pico-8 play session: hold → + tap 🅾

[t = 1 s] hold → ~1s, tap 🅾 ~2×
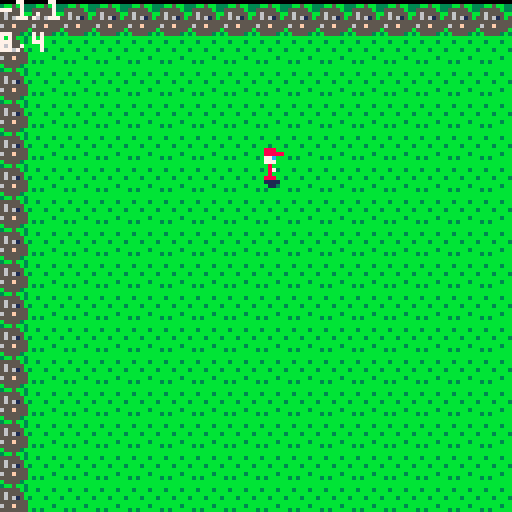
[t = 2 s] hold → ~2s, tap 🅾 ~4×
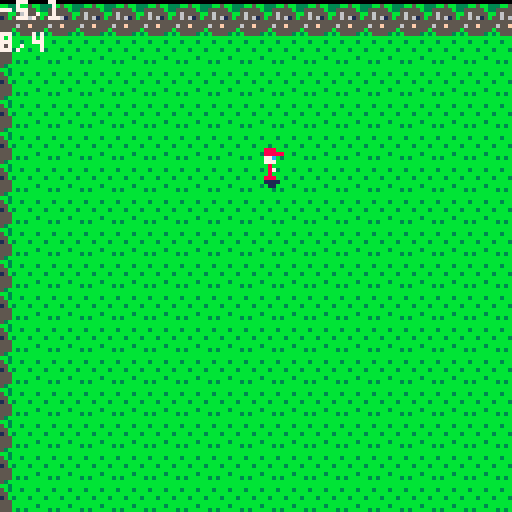
[t = 4 s] hold → ~4s, tap 🅾 ~7×
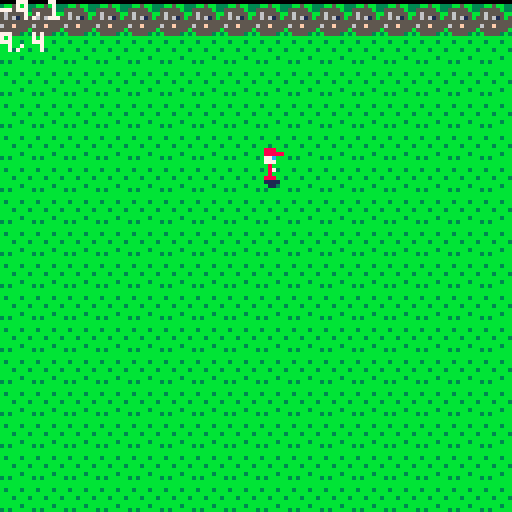
[t = 6 s] hold → ~6s, tap 🅾 ~10×
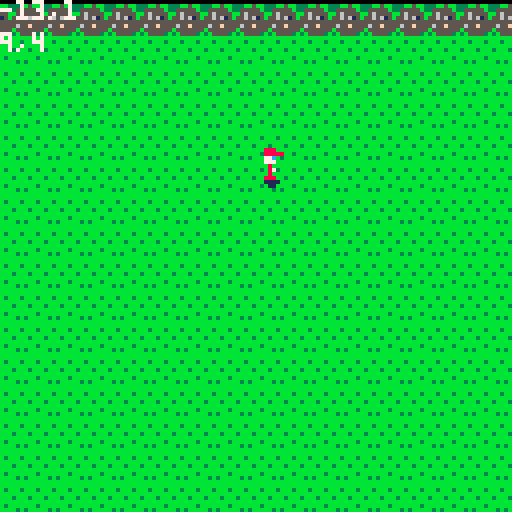
[t = 8 s] hold → ~8s, tap 🅾 ~14×
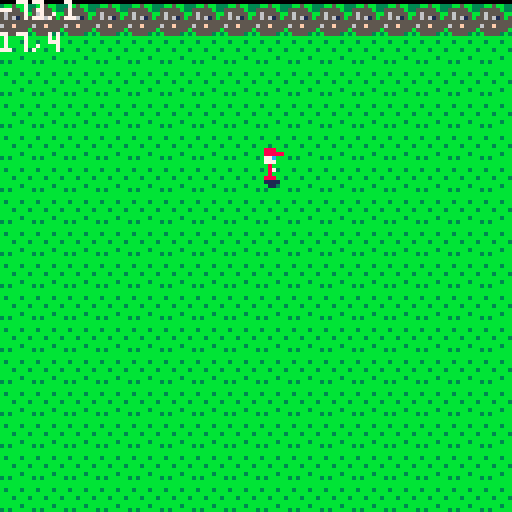

pico-8 cartridge
version 8
__lua__
-- test program
-- by sonya

x = 0
y = 1
flip_girl = true

function _init()
 music()
end


function _update()
 if btn(1) then
  if mget(8.5 - (x - 1) / 8, 5.5 - y / 8) != 20 then
   x = x - 1
  end
  flip_girl = true
 end
 
 if btn(0) then
  if mget(8.5 - (x + 1) / 8, 5.5 - y / 8) != 20 then
   x = x+1
  end
  flip_girl = false
 end
 
 if btn (2) then 
  if mget(8.5 - x / 8, 5.5 - (y + 1) / 8) != 20 then
   y = y + 1
  end
 end
 if btn (3) then 
  if mget(8.5 - x / 8, 5.5 - (y - 1) / 8) != 20 then
   y = y - 1 
  end 
 end
end


function _draw()
 cls()
 map(0,0,x,y,76,35)
 -- shadow
 spr(21,64,37+8,1,1,flip_girl)
 spr(5,64,37,1,1,flip_girl,false)
 print(""..x..","..y, 0, 0, 7)
 print(""..flr(8 - x / 8)..","..flr(5 - y / 8), 0, 8, 7)
end
__gfx__
000000000022220044444444bbbb3bbb0070007000088800000aaaa000aaaaa04444444fbbbbbbbb05555550077777705588885f5555555fcccccccccccccccc
000000000022770045444f44b3bbbbbb000eee0008888800000aa77000a77aa0454d4544bb3bbb3b0585585001c77c10058558565d055565cccccccccccccccc
0000000000227b0044444544bbbbbb3b770e2e00000c7700000aa740000b7aa044444464bbbbbbbb055555500c1771c055f5585565550555cc7666cccccccccc
000000000022770044464444b4b4b4b40eee2eee00077700000aa77000077aa04eeeee443bbb3bbb05555550077777705558880555555550c666667ccccccccc
000000000022e000d4444444444444440e22222e000080000000090000003aa0ee4f4eeebbbbbbbb00055000000770006558555505f0555567767666cccccccc
000000000222e70044544d4454f4d4457eee2eee000780000000097000073aa0e444444ebbbbbb3b005555000077770055585f555555565567666767cccccccc
000000000000e0004444444444444444000e2e00000080000000090000003000456454eeb3b3bbbb000550000007700055555565f56555f5cccccccccccccccc
00000000000eee00444f444554454444007eee07000888000000999000033300d44444f4bbbbbbbb0055550000777700f058555555555055cccccccccccccccc
00000000b3b888bb565888563133131333bb5bb30011110000000000000000000000000000000000000000000000000000000000000000000000000000000000
00000000b88882b35888885555655555355555b30001100000000000000000000000000000000000000000000000000000000000000000000000000000000000
00000000888222bb88888855f5555555b565555b0000000000000000000000000000000000000000000000000000000000000000000000000000000000000000
00000000b82222bb5884485f555555655565615b0000000000000000000000000000000000000000000000000000000000000000000000000000000000000000
00000000bbb45bbb55544555555d5555555555550000000000000000000000000000000000000000000000000000000000000000000000000000000000000000
00000000bbb45bbb655445655555555d5655f5550000000000000000000000000000000000000000000000000000000000000000000000000000000000000000
000000003bb453bbd554452556555555b55555550000000000000000000000000000000000000000000000000000000000000000000000000000000000000000
00000000b3bb333b55644555555525553b55553b0000000000000000000000000000000000000000000000000000000000000000000000000000000000000000
00000000333113315555555500000000000000000000000000000000000000000000000000000000000000000000000000000000000000000000000000000000
000000005fd555655555555500000000000000000000000000000000000000000000000000000000000000000000000000000000000000000000000000000000
00000000555555555d51556500000000000000000000000000000000000000000000000000000000000000000000000000000000000000000000000000000000
00000000552555555555655500000000000000000000000000000000000000000000000000000000000000000000000000000000000000000000000000000000
0000000055555d555555555200000000000000000000000000000000000000000000000000000000000000000000000000000000000000000000000000000000
000000006555555556555d5500000000000000000000000000000000000000000000000000000000000000000000000000000000000000000000000000000000
00000000555551555555555500000000000000000000000000000000000000000000000000000000000000000000000000000000000000000000000000000000
00000000556555555555555500000000000000000000000000000000000000000000000000000000000000000000000000000000000000000000000000000000
00000000000000000000000000000000000000000000000000000000000000000000000000000000000000000000000000000000000000000000000000000000
00000000000000000000000000000000000000000000000000000000000000000000000000000000000000000000000000000000000000000000000000000000
00000000000000000000000000000000000000000000000000000000000000000000000000000000000000000000000000000000000000000000000000000000
00000000000000000000000000000000000000000000000000000000000000000000000000000000000000000000000000000000000000000000000000000000
00000000000000000000000000000000000000000000000000000000000000000000000000000000000000000000000000000000000000000000000000000000
00000000000000000000000000000000000000000000000000000000000000000000000000000000000000000000000000000000000000000000000000000000
00000000000000000000000000000000000000000000000000000000000000000000000000000000000000000000000000000000000000000000000000000000
00000000000000000000000000000000000000000000000000000000000000000000000000000000000000000000000000000000000000000000000000000000
00000000000000000000000000000000000000000000000000000000000000000000000000000000000000000000000000000000000000000000000000000000
00000000000000000000000000000000000000000000000000000000000000000000000000000000000000000000000000000000000000000000000000000000
00000000000000000000000000000000000000000000000000000000000000000000000000000000000000000000000000000000000000000000000000000000
00000000000000000000000000000000000000000000000000000000000000000000000000000000000000000000000000000000000000000000000000000000
00000000000000000000000000000000000000000000000000000000000000000000000000000000000000000000000000000000000000000000000000000000
00000000000000000000000000000000000000000000000000000000000000000000000000000000000000000000000000000000000000000000000000000000
00000000000000000000000000000000000000000000000000000000000000000000000000000000000000000000000000000000000000000000000000000000
00000000000000000000000000000000000000000000000000000000000000000000000000000000000000000000000000000000000000000000000000000000
00000000000000000000000000000000000000000000000000000000000000000000000000000000000000000000000000000000000000000000000000000000
00000000000000000000000000000000000000000000000000000000000000000000000000000000000000000000000000000000000000000000000000000000
00000000000000000000000000000000000000000000000000000000000000000000000000000000000000000000000000000000000000000000000000000000
00000000000000000000000000000000000000000000000000000000000000000000000000000000000000000000000000000000000000000000000000000000
00000000000000000000000000000000000000000000000000000000000000000000000000000000000000000000000000000000000000000000000000000000
00000000000000000000000000000000000000000000000000000000000000000000000000000000000000000000000000000000000000000000000000000000
00000000000000000000000000000000000000000000000000000000000000000000000000000000000000000000000000000000000000000000000000000000
00000000000000000000000000000000000000000000000000000000000000000000000000000000000000000000000000000000000000000000000000000000
00000000000000000000000000000000000000000000000000000000000000000000000000000000000000000000000000000000000000000000000000000000
00000000000000000000000000000000000000000000000000000000000000000000000000000000000000000000000000000000000000000000000000000000
00000000000000000000000000000000000000000000000000000000000000000000000000000000000000000000000000000000000000000000000000000000
00000000000000000000000000000000000000000000000000000000000000000000000000000000000000000000000000000000000000000000000000000000
00000000000000000000000000000000000000000000000000000000000000000000000000000000000000000000000000000000000000000000000000000000
00000000000000000000000000000000000000000000000000000000000000000000000000000000000000000000000000000000000000000000000000000000
00000000000000000000000000000000000000000000000000000000000000000000000000000000000000000000000000000000000000000000000000000000
00000000000000000000000000000000000000000000000000000000000000000000000000000000000000000000000000000000000000000000000000000000
00000000000000000000000000000000000000000000000000000000000000000000000000000000000000000000000000000000000000000000000000000000
00000000000000000000000000000000000000000000000000000000000000000000000000000000000000000000000000000000000000000000000000000000
00000000000000000000000000000000000000000000000000000000000000000000000000000000000000000000000000000000000000000000000000000000
00000000000000000000000000000000000000000000000000000000000000000000000000000000000000000000000000000000000000000000000000000000
00000000000000000000000000000000000000000000000000000000000000000000000000000000000000000000000000000000000000000000000000000000
00000000000000000000000000000000000000000000000000000000000000000000000000000000000000000000000000000000000000000000000000000000
00000000000000000000000000000000000000000000000000000000000000000000000000000000000000000000000000000000000000000000000000000000
00000000000000000000000000000000000000000000000000000000000000000000000000000000000000000000000000000000000000000000000000000000
41909090909090909090909090909090909090909090909090909090909090909090909090909090909090909090909090909090909090909090909090909090
90909090909090909090909090909090909090909090909090909090909090909090909090909090909090909090909090909090909090909090909090909041
41909090909090909090909090909090909090909090909090909090909090909090909090909090909090909090909090909090909090909090909090909090
90909090909090909090909090909090909090909090909090909090909090909090909090909090909090909090909090909090909090909090909090909041
41909090909090909090909090909090909090909090909090909090909090909090909090909090909090909090909090909090909090909090909090909090
90909090909090909090909090909090909090909090909090909090909090909090909090909090909090909090909090909090909090909090909090909041
41909090909090909090909090909090909090909090909090909090909090909090909090909090909090909090909090909090909090909090909090909090
90909090909090909090909090909090909090909090909090909090909090909090909090909090909090909090909090909090909090909090909090909041
e0909090909090909090909090909090909090909090909090909090909090909090909090909090909090909090909090909090909090909090909090909090
90909090909090909090909090909090909090909090909090909090909090909090909090909090909090909090909090909090909090909090909090909041
e0909090909090909090909090909090909090909090909090909090909090909090909090909090909090909090909090909090909090909090909090909090
90909090909090909090909090909090909090909090909090909090909090909090909090909090909090909090909090909090909090909090909090909041
e0909090909090909090909090909090909090909090909090909090909090909090909090909090909090909090909090909090909090909090909090909090
90909090909090909090909090909090909090909090909090909090909090909090909090909090909090909090909090909090909090909090909090909041
e0909090909090909090909090909090909090909090909090909090909090909090909090909090909090909090909090909090909090909090909090909090
90909090909090909090909090909090909090909090909090909090909090909090909090909090909090909090909090909090909090909090909090909041
e0909090909090909090909090909090909090909090909090909090909090909090909090909090909090909090909090909090909090909090909090909090
90909090909090909090909090909090909090909090909090909090909090909090909090909090909090909090909090909090909090909090909090909041
41909090909090909090909090909090909090909090909090909090909090909090909090909090909090909090909090909090909090909090909090909090
90909090909090909090909090909090909090909090909090909090909090909090909090909090909090909090909090909090909090909090909090909041
41909090909090909090909090909090909090909090909090909090909090909090909090909090909090909090909090909090909090909090909090909090
90909090909090909090909090909090909090909090909090909090909090909090909090909090909090909090909090909090909090909090909090909041
41419090909090909090909090909090909090909090909090909090909090909090909090909090909090909090909090909090909090909090909090909090
90909090909090909090909090909090909090909090909090909090909090909090909090909090909090909090909090909090909090909090909090909041
41909090909090909090909090909090909090909090909090909090909090909090909090909090909090909090909090909090909090909090909090909090
90909090909090909090909090909090909090909090909090909090909090909090909090909090909090909090909090909090909090909090909090909041
41909090909090909090909090909090909090909090909090909090909090909090909090909090909090909090909090909090909090909090909090909090
90909090909090909090909090909090909090909090909090909090909090909090909090909090909090909090909090909090909090909090909090909041
41909090909090909090909090909090909090909090909090909090909090909090909090909090909090909090909090909090909090909090909090909090
90909090909090909090909090909090909090909090909090909090909090909090909090909090909090909090909090909090909090909090909090909041
41909090909090909090909090909090909090909090909090909090909090909090909090909090909090909090909090909090909090909090909090909090
90909090909090909090909090909090909090909090909090909090909090909090909090909090909090909090909090909090909090909090909090909041
41909090909090909090909090909090909090909090909090909090909090909090909090909090909090909090909090909090909090909090909090909090
90909090909090909090909090909090909090909090909090909090909090909090909090909090909090909090909090909090909090909090909090909041
41909090909090909090909090909090909090909090909090909090909090909090909090909090909090909090909090909090909090909090909090909090
90909090909090909090909090909090909090909090909090909090909090909090909090909090909090909090909090909090909090909090909090909041
41909090909090909090909090909090909090909090909090909090909090909090909090909090909090909090909090909090909090909090909090909090
90909090909090909090909090909090909090909090909090909090909090909090909090909090909090909090909090909090909090909090909090909041
41909090909090909090909090909090909090909090909090909090909090909090909090909090909090909090909090909090909090909090909090909090
90909090909090909090909090909090909090909090909090909090909090909090909090909090909090909090909090909090909090909090909090909041
41909090909090909090909090909090909090909090909090909090909090909090909090909090909090909090909090909090909090909090909090909090
90909090909090909090909090909090909090909090909090909090909090909090909090909090909090909090909090909090909090909090909090909041
41909090909090909090909090909090909090909090909090909090909090909090909090909090909090909090909090909090909090909090909090909090
90909090909090909090909090909090909090909090909090909090909090909090909090909090909090909090909090909090909090909090909090909041
41909090909090909090909090909090909090909090909090909090909090909090909090909090909090909090909090909090909090909090909090909090
90909090909090909090909090909090909090909090909090909090909090909090909090909090909090909090909090909090909090909090909090909041
41909090909090909090909090909090909090909090909090909090909090909090909090909090909090909090909090909090909090909090909090909090
90909090909090909090909090909090909090909090909090909090909090909090909090909090909090909090909090909090909090909090909090909041
41909090909090909090909090909090909090909090909090909090909090909090909090909090909090909090909090909090909090909090909090909090
90909090909090909090909090909090909090909090909090909090909090909090909090909090909090909090909090909090909090909090909090909041
41909090909090909090909090909090909090909090909090909090909090909090909090909090909090909090909090909090909090909090909090909090
90909090909090909090909090909090909090909090909090909090909090909090909090909090909090909090909090909090909090909090909090909041
41909090909090909090909090909090909090909090909090909090909090909090909090909090909090909090909090909090909090909090909090909090
90909090909090909090909090909090909090909090909090909090909090909090909090909090909090909090909090909090909090909090909090909041
41909090909090909090909090909090909090909090909090909090909090909090909090909090909090909090909090909090909090909090909090909090
90909090909090909090909090909090909090909090909090909090909090909090909090909090909090909090909090909090909090909090909090909041
41909090909090909090909090909090909090909090909090909090909090909090909090909090909090909090909090909090909090909090909090909090
90909090909090909090909090909090909090909090909090909090909090909090909090909090909090909090909090909090909090909090909090909041
41909090909090909090909090909090909090909090909090909090909090909090909090909090909090909090909090909090909090909090909090909090
90909090909090909090909090909090909090909090909090909090909090909090909090909090909090909090909090909090909090909090909090909041
41909090909090909090909090909090909090909090909090909090909090909090909090909090909090909090909090909090909090909090909090909090
90909090909090909090909090909090909090909090909090909090909090909090909090909090909090909090909090909090909090909090909090909041
41414141414141414141414141414141414141414141414141414141414141414141414141414141414141414141414141414141414141414141414141414141
41414141414141414141414141414141414141414141414141414141414141414141414141414141414141414141414141414141414141414141414141414141
__gff__
0000000000000000000020000000000000000000000000000000000000000000000000000000000000000000000000000000000000000000000000000000000000000000000000000000000000000000000000000000000000000000000000000000000000000000000000000000000000000000000000000000000000000000
0000000000000000000000000000000000000000000000000000000000000000000000000000000000000000000000000000000000000000000000000000000000000000000000000000000000000000000000000000000000000000000000000000000000000000000000000000000000000000000000000000000000000000
__map__
1414141414141414141414141414141414141414141414141414141414141414141414141414141414141414141414141414141414141414141414141414141414141414141414141414141414141414141414141414141414141414141414141414141414141414141414141414141414141414141414141414141414141414
1409090909090909090909090909090909090909090909090909090909090909090909090909090909090909090909090909090909090909090909090909090909090909090909090909090909090909090909090909090909090909090909090909090909090909090909090909090909090909090909090909090909090914
1409090909090909090909090909090909090909090909090909090909090909090909090909090909090909090909090909090909090909090909090909090909090909090909090909090909090909090909090909090909090909090909090909090909090909090909090909090909090909090909090909090909090914
1409090909090909090909090909090909090909090909090909090909090909090909090909090909090909090909090909090909090909090909090909090909090909090909090909090909090909090909090909090909090909090909090909090909090909090909090909090909090909090909090909090909090914
1409090909090909090909090909090909090909090909090909090909090909090909090909090909090909090909090909090909090909090909090909090909090909090909090909090909090909090909090909090909090909090909090909090909090909090909090909090909090909090909090909090909090914
1409090909090909090909090909090909090909090909090909090909090909090909090909090909090909090909090909090909090909090909090909090909090909090909090909090909090909090909090909090909090909090909090909090909090909090909090909090909090909090909090909090909090914
1409090909090909090909090909090909090909090909090909090909090909090909090909090909090909090909090909090909090909090909090909090909090909090909090909090909090909090909090909090909090909090909090909090909090909090909090909090909090909090909090909090909090914
1409090909090909090909090909090909090909090909090909090909090909090909090909090909090909090909090909090909090909090909090909090909090909090909090909090909090909090909090909090909090909090909090909090909090909090909090909090909090909090909090909090909090914
1409090909090909090909090909090909090909090909090909090909090909090909090909090909090909090909090909090909090909090909090909090909090909090909090909090909090909090909090909090909090909090909090909090909090909090909090909090909090909090909090909090909090914
1409090909090909090909090909090909090909090909090909090909090909090909090909090909090909090909090909090909090909090909090909090909090909090909090909090909090909090909090909090909090909090909090909090909090909090909090909090909090909090909090909090909090914
1409090909090909090909090909090909090909090909090909090909090909090909090909090909090909090909090909090909090909090909090909090909090909090909090909090909090909090909090909090909090909090909090909090909090909090909090909090909090909090909090909090909090914
1409090909090909090909090909090909090909090909090909090909090909090909090909090909090909090909090909090909090909090909090909090909090909090909090909090909090909090909090909090909090909090909090909090909090909090909090909090909090909090909090909090909090914
1409090909090909090909090909090909090909090909090909090909090909090909090909090909090909090909090909090909090909090909090909090909090909090909090909090909090909090909090909090909090909090909090909090909090909090909090909090909090909090909090909090909090914
1409090909090909090909090909090909090909090909090909090909090909090909090909090909090909090909090909090909090909090909090909090909090909090909090909090909090909090909090909090909090909090909090909090909090909090909090909090909090909090909090909090909090914
1409090909090909090909090909090909090909090909090909090909090909090909090909090909090909090909090909090909090909090909090909090909090909090909090909090909090909090909090909090909090909090909090909090909090909090909090909090909090909090909090909090909090914
1409090909090909090909090909090909090909090909090909090909090909090909090909090909090909090909090909090909090909090909090909090909090909090909090909090909090909090909090909090909090909090909090909090909090909090909090909090909090909090909090909090909090914
1409090909090909090909090909090909090909090909090909090909090909090909090909090909090909090909090909090909090909090909090909090909090909090909090909090909090909090909090909090909090909090909090909090909090909090909090909090909090909090909090909090909090914
1409090909090909090909090909090909090909090909090909090909090909090909090909090909090909090909090909090909090909090909090909090909090909090909090909090909090909090909090909090909090909090909090909090909090909090909090909090909090909090909090909090909090914
1409090909090909090909090909090909090909090909090909090909090909090909090909090909090909090909090909090909090909090909090909090909090909090909090909090909090909090909090909090909090909090909090909090909090909090909090909090909090909090909090909090909090914
1409090909090909090909090909090909090909090909090909090909090909090909090909090909090909090909090909090909090909090909090909090909090909090909090909090909090909090909090909090909090909090909090909090909090909090909090909090909090909090909090909090909090914
1409090909090909090909090909090909090909090909090909090909090909090909090909090909090909090909090909090909090909090909090909090909090909090909090909090909090909090909090909090909090909090909090909090909090909090909090909090909090909090909090909090909090914
1409090909090909090909090909090909090909090909090909090909090909090909090909090909090909090909090909090909090909090909090909090909090909090909090909090909090909090909090909090909090909090909090909090909090909090909090909090909090909090909090909090909090914
1409090909090909090909090909090909090909090909090909090909090909090909090909090909090909090909090909090909090909090909090909090909090909090909090909090909090909090909090909090909090909090909090909090909090909090909090909090909090909090909090909090909090914
1409090909090909090909090909090909090909090909090909090909090909090909090909090909090909090909090909090909090909090909090909090909090909090909090909090909090909090909090909090909090909090909090909090909090909090909090909090909090909090909090909090909090914
1409090909090909090909090909090909090909090909090909090909090909090909090909090909090909090909090909090909090909090909090909090909090909090909090909090909090909090909090909090909090909090909090909090909090909090909090909090909090909090909090909090909090914
1409090909090909090909090909090909090909090909090909090909090909090909090909090909090909090909090909090909090909090909090909090909090909090909090909090909090909090909090909090909090909090909090909090909090909090909090909090909090909090909090909090909090914
1409090909090909090909090909090909090909090909090909090909090909090909090909090909090909090909090909090909090909090909090909090909090909090909090909090909090909090909090909090909090909090909090909090909090909090909090909090909090909090909090909090909090914
1409090909090909090909090909090909090909090909090909090909090909090909090909090909090909090909090909090909090909090909090909090909090909090909090909090909090909090909090909090909090909090909090909090909090909090909090909090909090909090909090909090909090914
1409090909090909090909090909090909090909090909090909090909090909090909090909090909090909090909090909090909090909090909090909090909090909090909090909090909090909090909090909090909090909090909090909090909090909090909090909090909090909090909090909090909090914
1409090909090909090909090909090909090909090909090909090909090909090909090909090909090909090909090909090909090909090909090909090909090909090909090909090909090909090909090909090909090909090909090909090909090909090909090909090909090909090909090909090909090914
1409090909090909090909090909090909090909090909090909090909090909090909090909090909090909090909090909090909090909090909090909090909090909090909090909090909090909090909090909090909090909090909090909090909090909090909090909090909090909090909090909090909090914
1409090909090909090909090909090909090909090909090909090909090909090909090909090909090909090909090909090909090909090909090909090909090909090909090909090909090909090909090909090909090909090909090909090909090909090909090909090909090909090909090909090909090914
